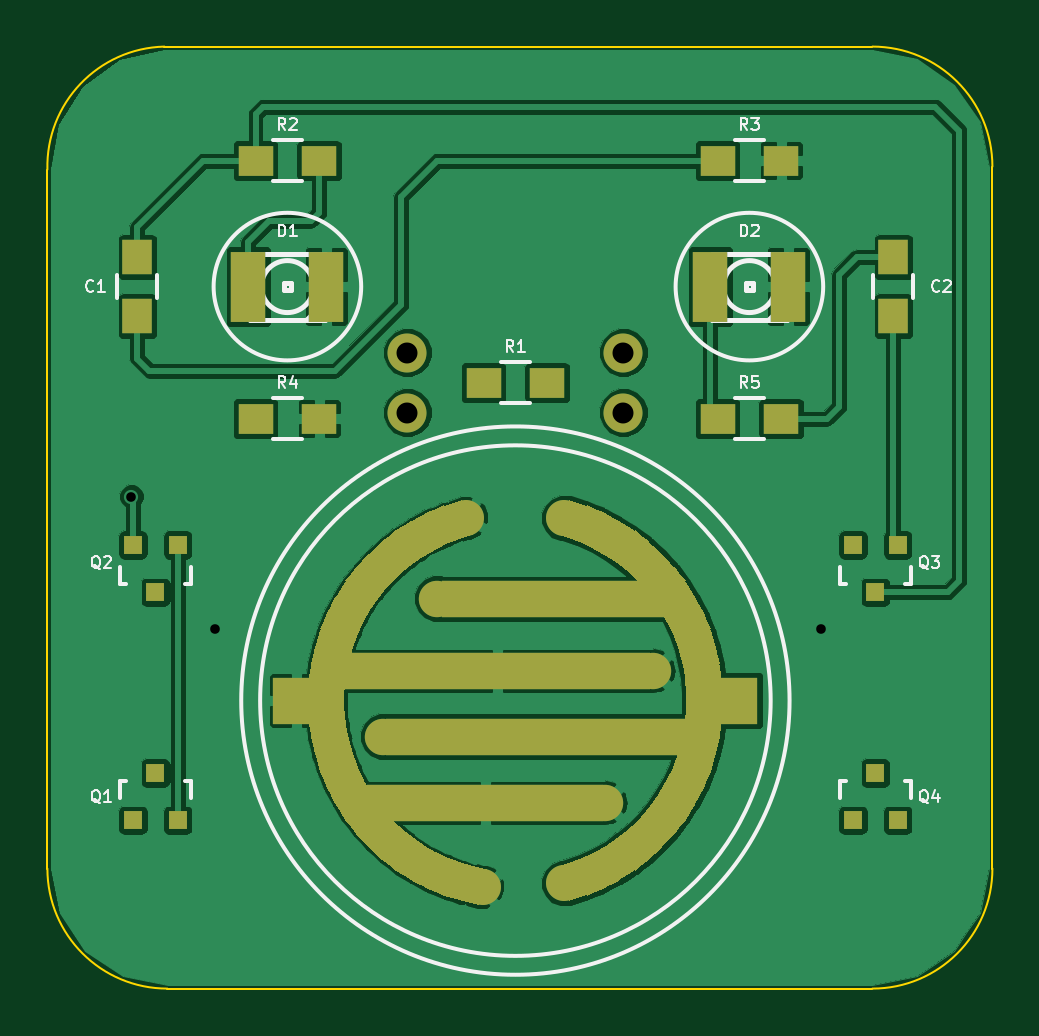
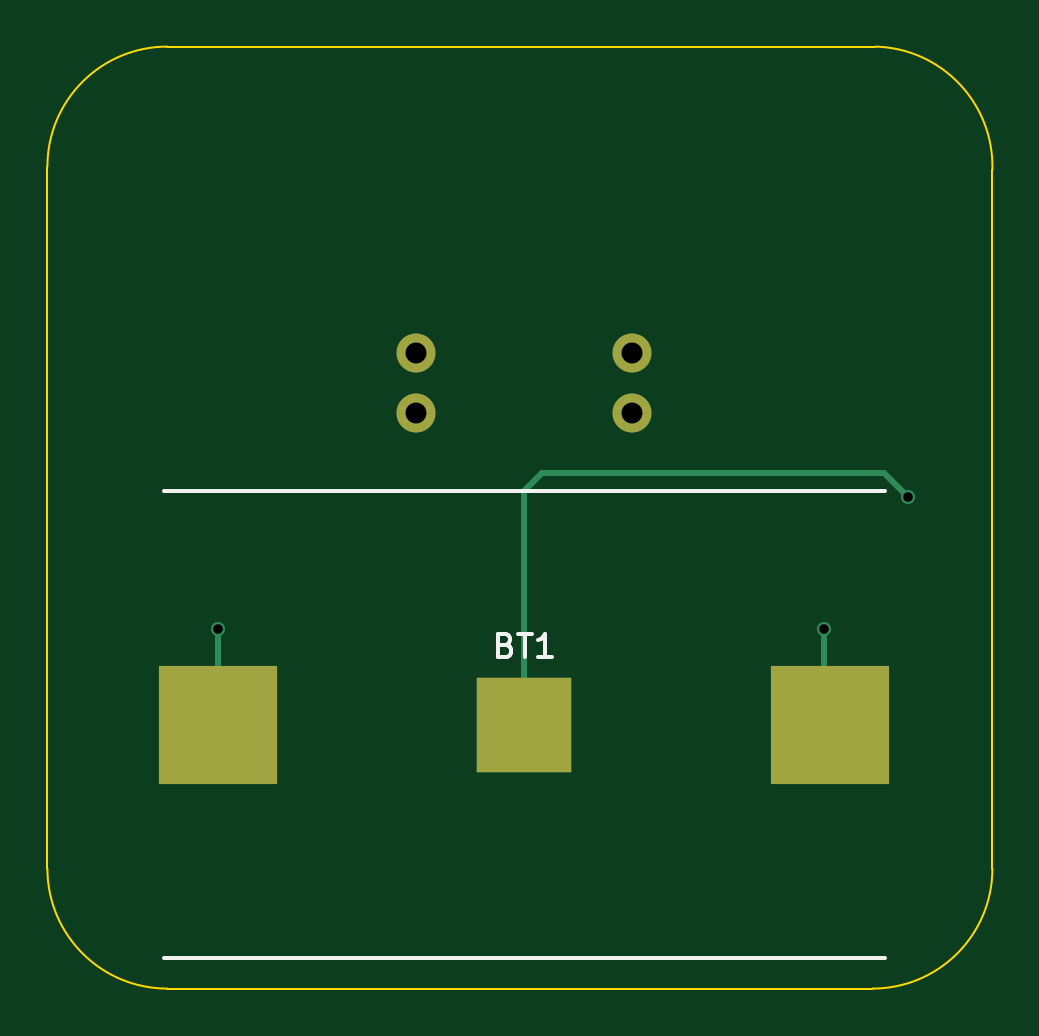
Circuit board: 8 layer files. Board 40.0 x 39.9 mm.
- bottom_copper: blinky-B_Cu.gbl (1076 bytes)
- bottom_mask: blinky-B_Mask.gbs (580 bytes)
- bottom_silk: blinky-B_SilkS.gbo (1491 bytes)
- outline: blinky-Edge_Cuts.gbr (806 bytes)
- top_copper: blinky-F_Cu.gtl (125690 bytes)
- top_mask: blinky-F_Mask.gts (11444 bytes)
- top_silk: blinky-F_SilkS.gto (24064 bytes)
- drill: blinky.drl (151 bytes)

=== bottom_copper: blinky-B_Cu.gbl ===
G04 #@! TF.FileFunction,Copper,L2,Bot,Signal*
%FSLAX46Y46*%
G04 Gerber Fmt 4.6, Leading zero omitted, Abs format (unit mm)*
G04 Created by KiCad (PCBNEW (2015-05-03 BZR 5637)-product) date 2015 September 04, Friday 10:07:14*
%MOMM*%
G01*
G04 APERTURE LIST*
%ADD10C,0.100000*%
%ADD11R,5.000000X5.000000*%
%ADD12R,4.000000X4.000000*%
%ADD13C,1.651000*%
%ADD14C,0.600000*%
%ADD15C,0.250000*%
G04 APERTURE END LIST*
D10*
D11*
X161032000Y-120396000D03*
D12*
X148082000Y-120396000D03*
D11*
X135132000Y-120396000D03*
D13*
X152654000Y-104648000D03*
X152654000Y-107188000D03*
X143510000Y-104648000D03*
X143510000Y-107188000D03*
D14*
X131826000Y-110744000D03*
X135382000Y-116332000D03*
X161036000Y-116332000D03*
D15*
X131826000Y-110744000D02*
X132842000Y-109728000D01*
X132842000Y-109728000D02*
X147320000Y-109728000D01*
X147320000Y-109728000D02*
X148082000Y-110490000D01*
X148082000Y-110490000D02*
X148082000Y-120396000D01*
X135382000Y-120396000D02*
X135382000Y-116332000D01*
X161032000Y-120396000D02*
X161032000Y-116336000D01*
X161032000Y-116336000D02*
X161036000Y-116332000D01*
M02*

=== bottom_mask: blinky-B_Mask.gbs ===
G04 #@! TF.FileFunction,Soldermask,Bot*
%FSLAX46Y46*%
G04 Gerber Fmt 4.6, Leading zero omitted, Abs format (unit mm)*
G04 Created by KiCad (PCBNEW (2015-05-03 BZR 5637)-product) date 2015 September 04, Friday 10:07:14*
%MOMM*%
G01*
G04 APERTURE LIST*
%ADD10C,0.100000*%
%ADD11R,5.000000X5.000000*%
%ADD12R,4.000000X4.000000*%
%ADD13C,1.651000*%
G04 APERTURE END LIST*
D10*
D11*
X161032000Y-120396000D03*
D12*
X148082000Y-120396000D03*
D11*
X135132000Y-120396000D03*
D13*
X152654000Y-104648000D03*
X152654000Y-107188000D03*
X143510000Y-104648000D03*
X143510000Y-107188000D03*
M02*

=== bottom_silk: blinky-B_SilkS.gbo ===
G04 #@! TF.FileFunction,Legend,Bot*
%FSLAX46Y46*%
G04 Gerber Fmt 4.6, Leading zero omitted, Abs format (unit mm)*
G04 Created by KiCad (PCBNEW (2015-05-03 BZR 5637)-product) date 2015 September 04, Friday 10:07:14*
%MOMM*%
G01*
G04 APERTURE LIST*
%ADD10C,0.100000*%
%ADD11C,0.150000*%
%ADD12R,5.000000X5.000000*%
%ADD13R,4.000000X4.000000*%
%ADD14C,1.651000*%
G04 APERTURE END LIST*
D10*
D11*
X132832000Y-110496000D02*
X163332000Y-110496000D01*
X132832000Y-130296000D02*
X163332000Y-130296000D01*
X148867714Y-117022571D02*
X148724857Y-117070190D01*
X148677238Y-117117810D01*
X148629619Y-117213048D01*
X148629619Y-117355905D01*
X148677238Y-117451143D01*
X148724857Y-117498762D01*
X148820095Y-117546381D01*
X149201048Y-117546381D01*
X149201048Y-116546381D01*
X148867714Y-116546381D01*
X148772476Y-116594000D01*
X148724857Y-116641619D01*
X148677238Y-116736857D01*
X148677238Y-116832095D01*
X148724857Y-116927333D01*
X148772476Y-116974952D01*
X148867714Y-117022571D01*
X149201048Y-117022571D01*
X148343905Y-116546381D02*
X147772476Y-116546381D01*
X148058191Y-117546381D02*
X148058191Y-116546381D01*
X146915333Y-117546381D02*
X147486762Y-117546381D01*
X147201048Y-117546381D02*
X147201048Y-116546381D01*
X147296286Y-116689238D01*
X147391524Y-116784476D01*
X147486762Y-116832095D01*
%LPC*%
D12*
X161032000Y-120396000D03*
D13*
X148082000Y-120396000D03*
D12*
X135132000Y-120396000D03*
D14*
X152654000Y-104648000D03*
X152654000Y-107188000D03*
X143510000Y-104648000D03*
X143510000Y-107188000D03*
M02*

=== outline: blinky-Edge_Cuts.gbr ===
G04 #@! TF.FileFunction,Profile,NP*
%FSLAX46Y46*%
G04 Gerber Fmt 4.6, Leading zero omitted, Abs format (unit mm)*
G04 Created by KiCad (PCBNEW (2015-05-03 BZR 5637)-product) date 2015 September 04, Friday 10:07:14*
%MOMM*%
G01*
G04 APERTURE LIST*
%ADD10C,0.100000*%
G04 APERTURE END LIST*
D10*
X133223000Y-91694000D02*
X163195000Y-91694000D01*
X128270000Y-126492000D02*
X128270000Y-96901000D01*
X163195000Y-131572000D02*
X133350000Y-131572000D01*
X168275000Y-96774000D02*
X168275000Y-126492000D01*
X128270000Y-126492000D02*
G75*
G03X133350000Y-131572000I5080000J0D01*
G01*
X163195000Y-131572000D02*
G75*
G03X168275000Y-126492000I0J5080000D01*
G01*
X168275000Y-96774000D02*
G75*
G03X163195000Y-91694000I-5080000J0D01*
G01*
X133223000Y-91694000D02*
G75*
G03X128270000Y-96901000I127000J-5080000D01*
G01*
M02*

=== top_copper: blinky-F_Cu.gtl (125690 bytes, source omitted) ===
=== top_mask: blinky-F_Mask.gts (11444 bytes, source omitted) ===
=== top_silk: blinky-F_SilkS.gto (24064 bytes, source omitted) ===
=== drill: blinky.drl ===
M48
INCH,TZ
T1C0.016
T2C0.035
%
G90
G05
T1
X51900Y-43600
X53300Y-45800
X63400Y-45800
T2
X56500Y-41200
X56500Y-42200
X60100Y-41200
X60100Y-42200
T0
M30

